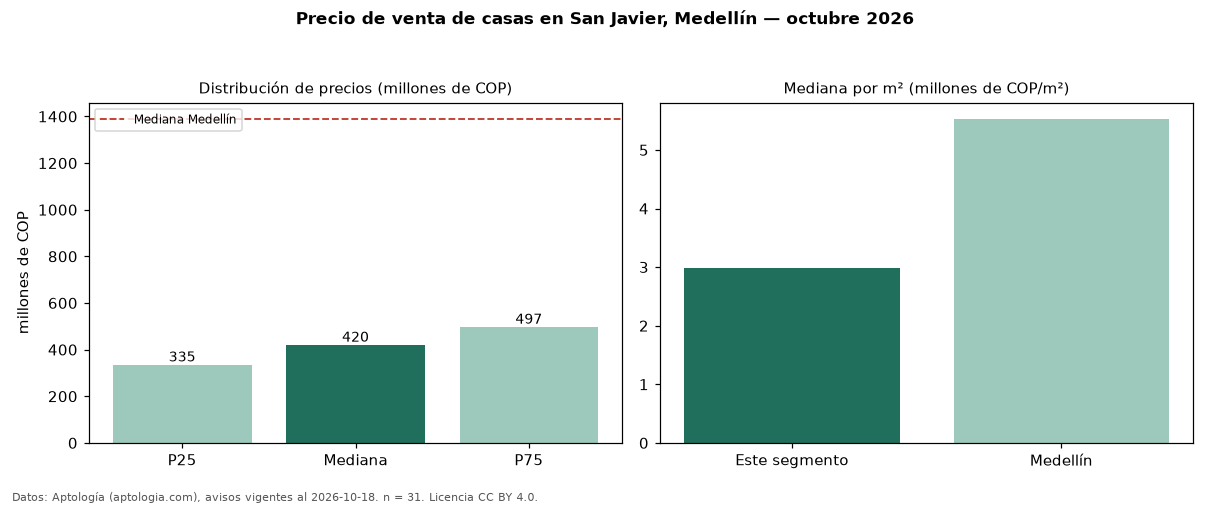

Data behind this chart, as committed beside it:
seccion, metrica, valor, moneda, n
precio, p25, 335000000, COP, 31
precio, mediana, 420000000, COP, 31
precio, p75, 497000000, COP, 31
precio, minimo, 240000000, COP, 31
precio, maximo, 1500000000, COP, 31
m2, mediana_precio_m2, 2977099, COP, 31
m2, area_mediana_m2, 136.0, m2, 31
banos, mediana_banos, 2.0, , 
parqueadero, pct_con_parqueadero, 29.0, %, 31
estrato, estrato_mas_frecuente, 3, , 31
habitaciones, 3+, 420000000, COP, 27
ciudad, mediana_ciudad_referencia, 1390000000, COP, 
ciudad, mediana_m2_ciudad, 5531915, COP, 
fuente, fecha_datos, 2026-10-18, , 
fuente, atribucion, https://www.aptologia.com/casas-en-venta…, , 
fuente, licencia, CC BY 4.0, , 
